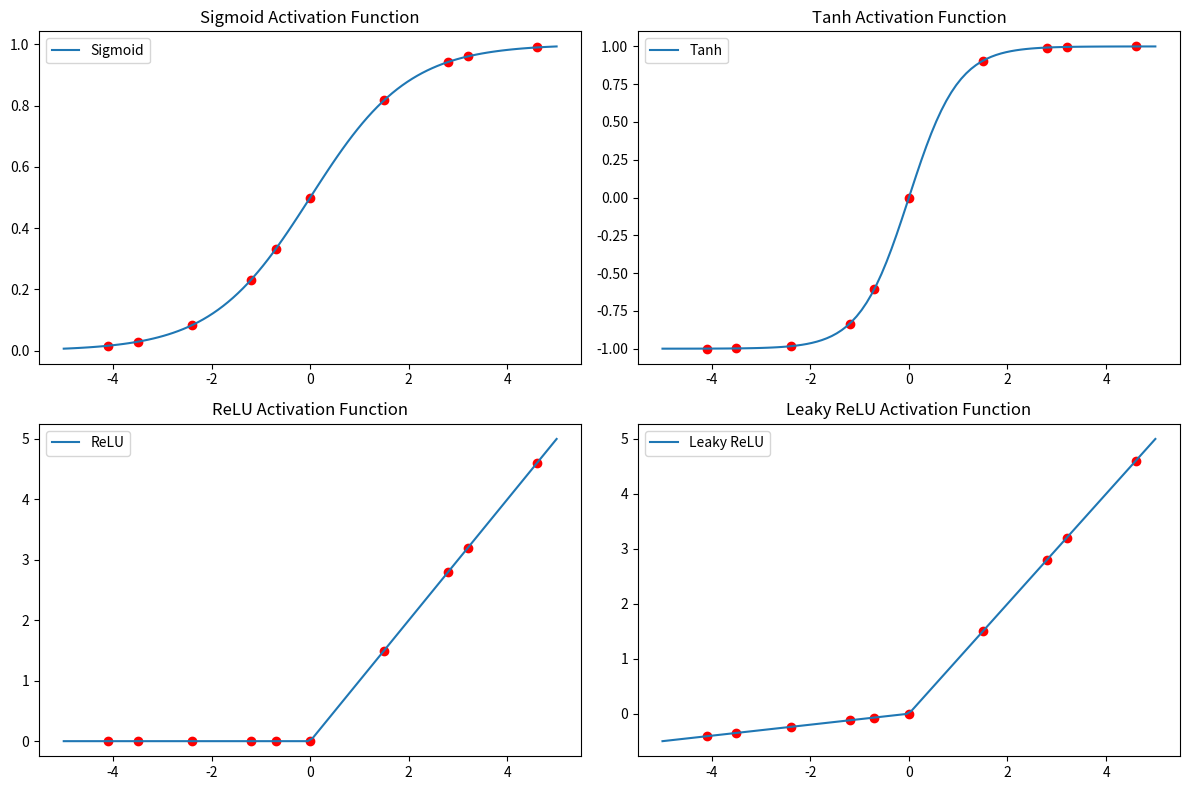

Recreate this plot in Python.
import numpy as np
import matplotlib.pyplot as plt

# Define the random values
randomValues = np.array([-3.5, -1.2, 0, 2.8, -4.1, 1.5, -0.7, 3.2, -2.4, 4.6])

# Sigmoid activation function
def sigmoid(x):
    return 1 / (1 + np.exp(-x))

# Tanh activation function
def tanh(x):
    return np.tanh(x)

# ReLU activation function
def relu(x):
    return np.maximum(0, x)

# Leaky ReLU activation function
def leakyRelu(x, alpha=0.1):
    return np.maximum(alpha*x, x)

# Generate x values for plotting
x = np.linspace(-5, 5, 100)

# Plotting
plt.figure(figsize=(12, 8))

# Sigmoid plot
plt.subplot(2, 2, 1)
plt.plot(x, sigmoid(x), label='Sigmoid')
plt.scatter(randomValues, sigmoid(randomValues), color='red')
plt.title('Sigmoid Activation Function')
plt.legend()

# Tanh plot
plt.subplot(2, 2, 2)
plt.plot(x, tanh(x), label='Tanh')
plt.scatter(randomValues, tanh(randomValues), color='red')
plt.title('Tanh Activation Function')
plt.legend()

# ReLU plot
plt.subplot(2, 2, 3)
plt.plot(x, relu(x), label='ReLU')
plt.scatter(randomValues, relu(randomValues), color='red')
plt.title('ReLU Activation Function')
plt.legend()

# Leaky ReLU plot
plt.subplot(2, 2, 4)
plt.plot(x, leakyRelu(x), label='Leaky ReLU')
plt.scatter(randomValues, leakyRelu(randomValues), color='red')
plt.title('Leaky ReLU Activation Function')
plt.legend()

plt.tight_layout()
plt.show()